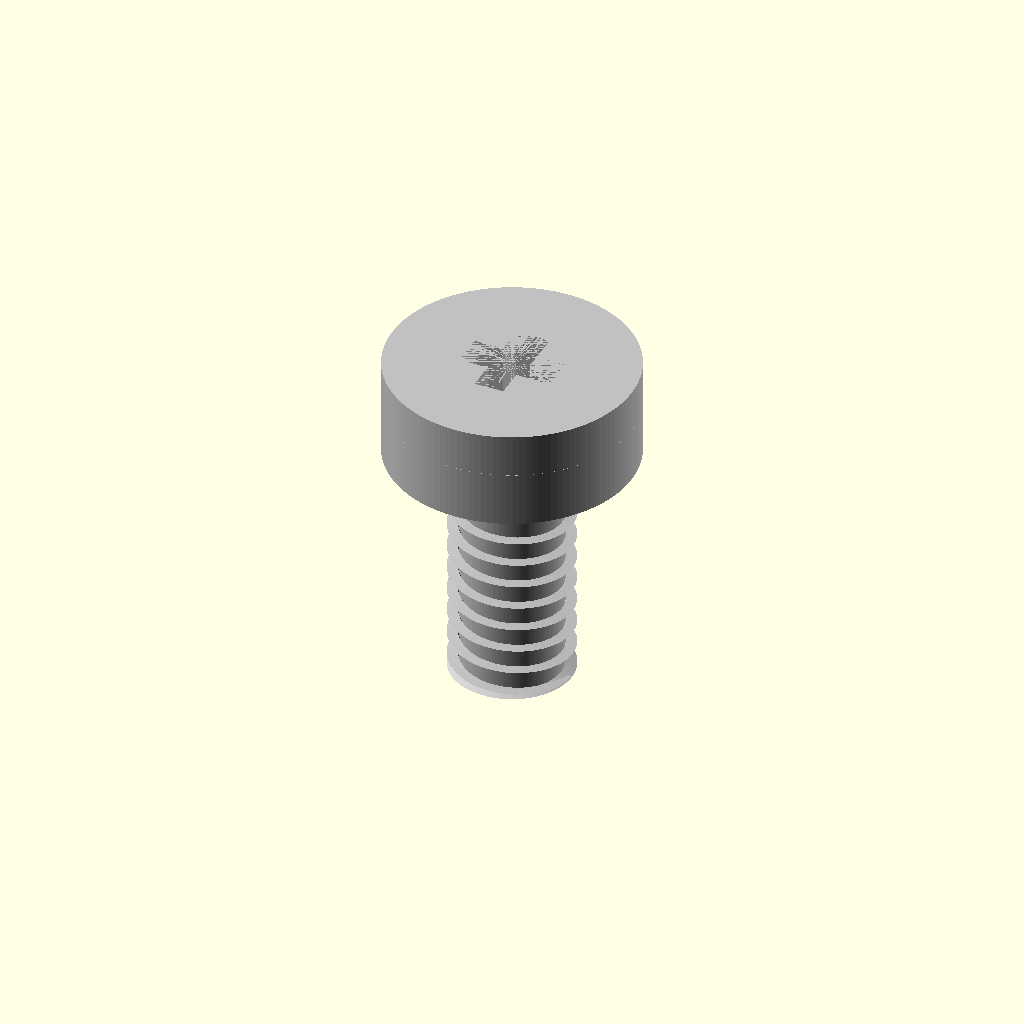
Cell 1: the model at its default parameters.
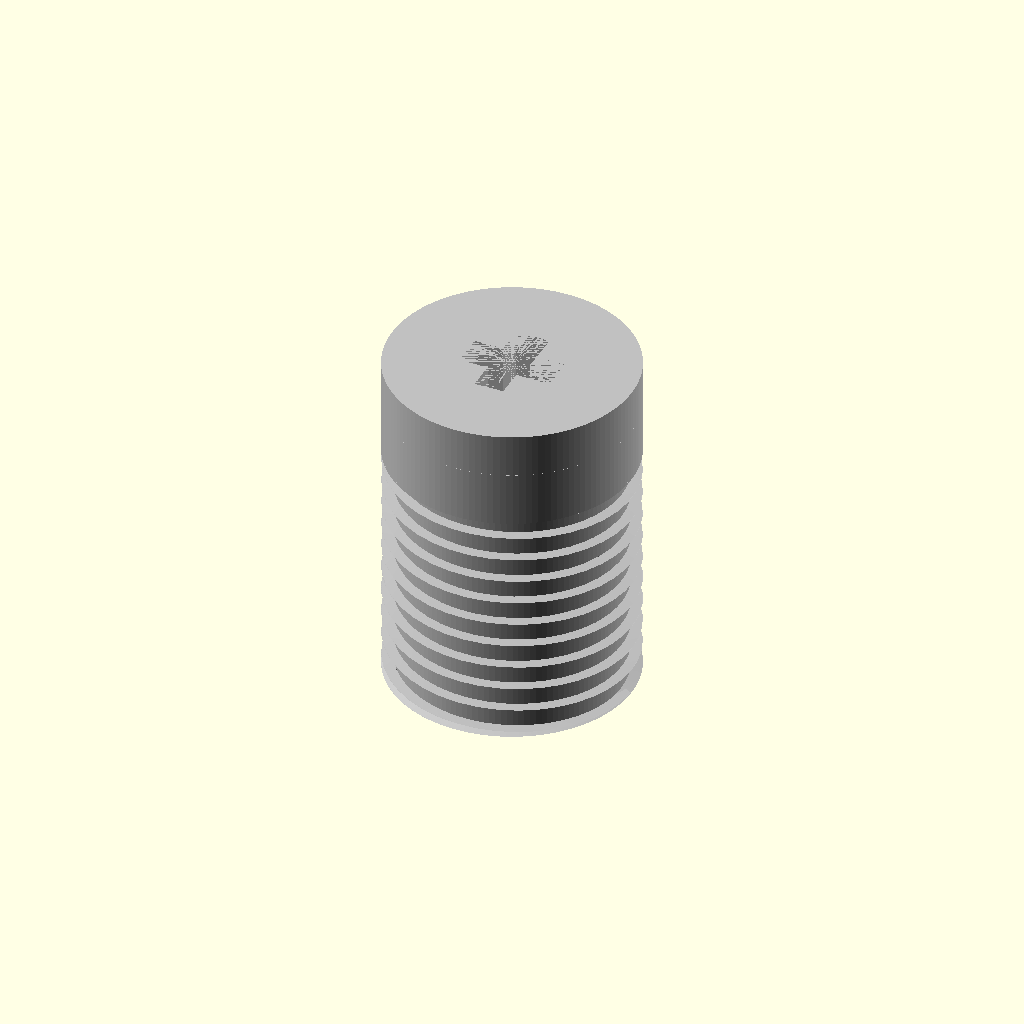
Cell 2: shank_d = 10 (everything else at default).
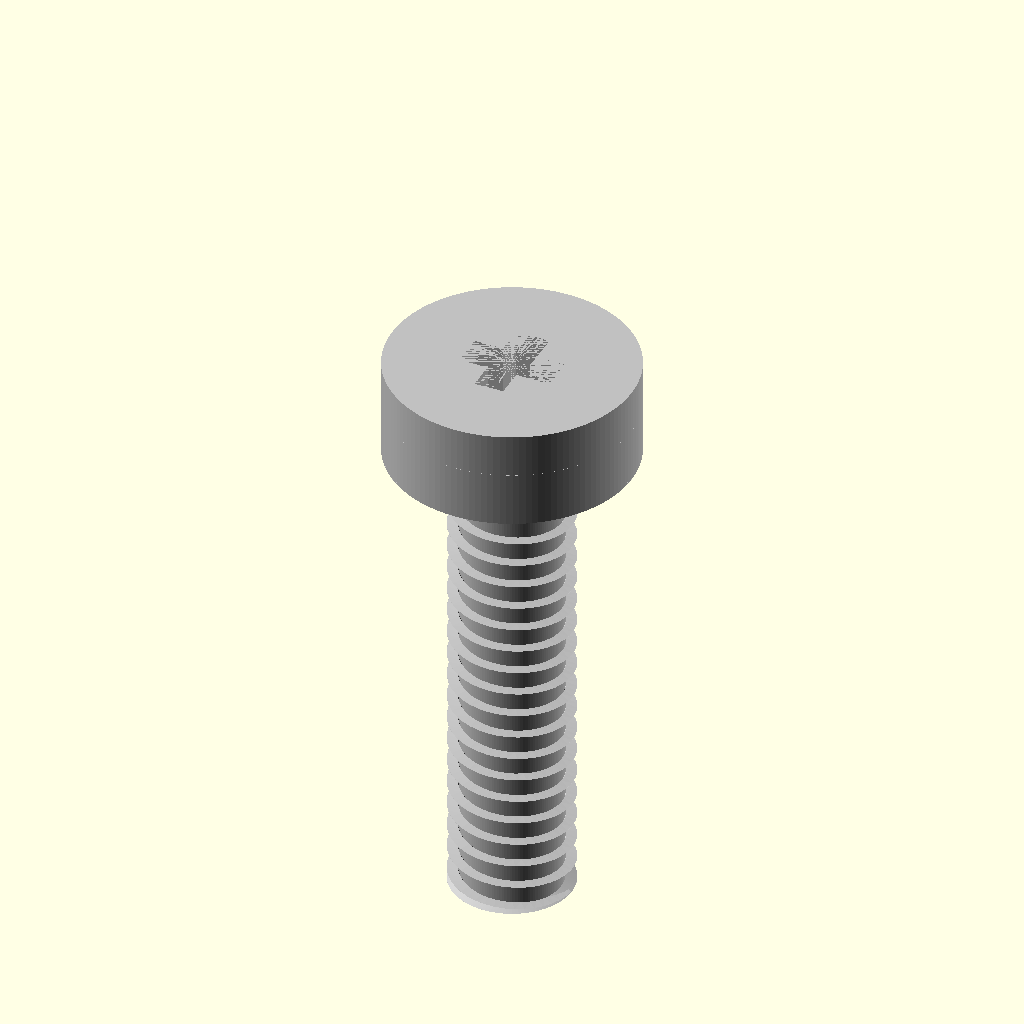
Cell 3: the same model with length = 20.
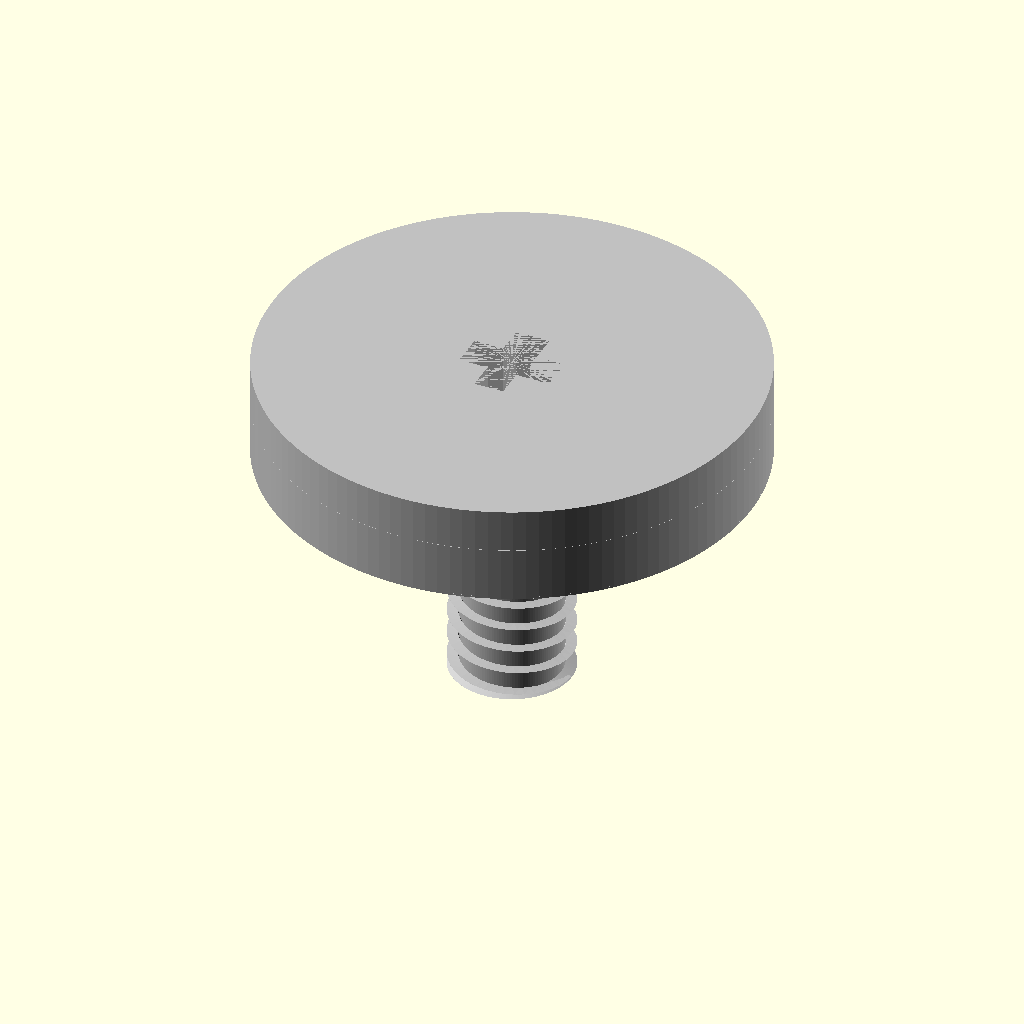
Cell 4: head_d = 20 (everything else at default).
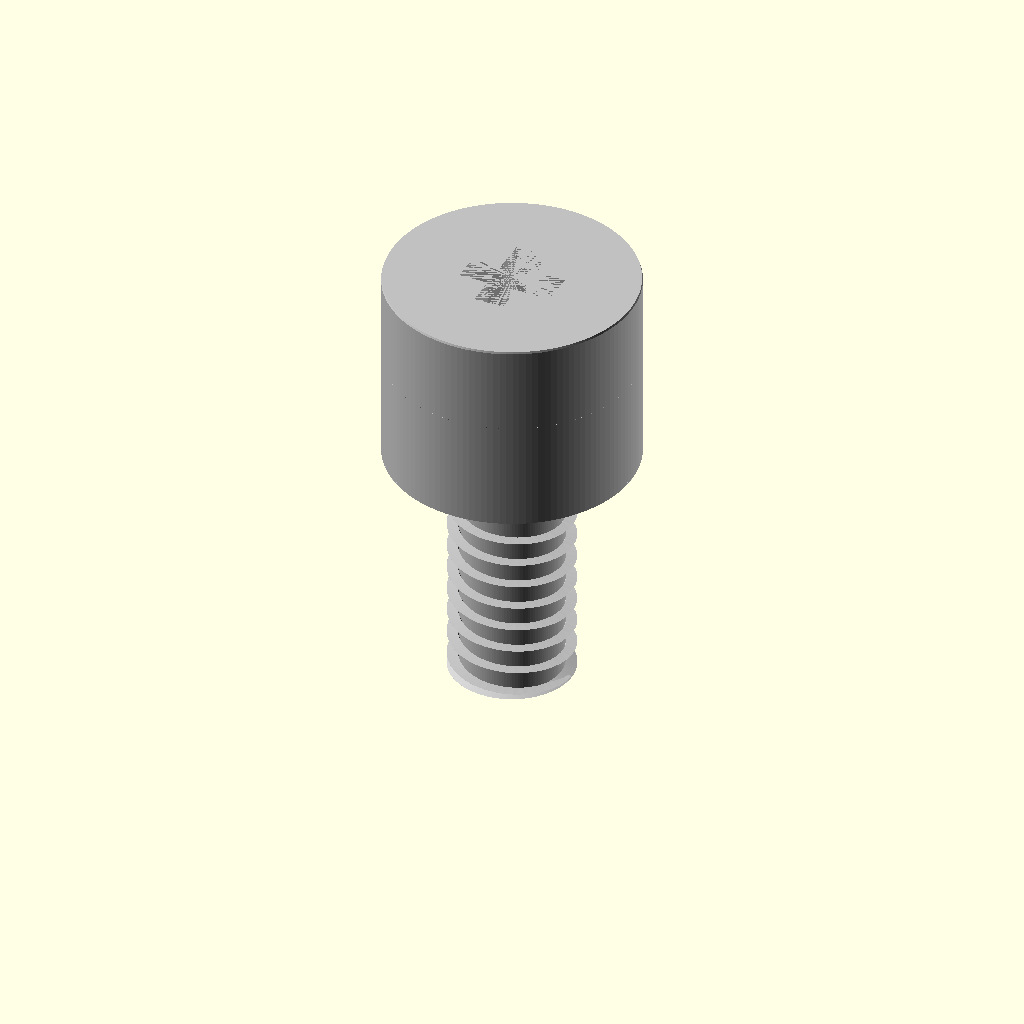
Cell 5: the same model with head_h = 7.9.
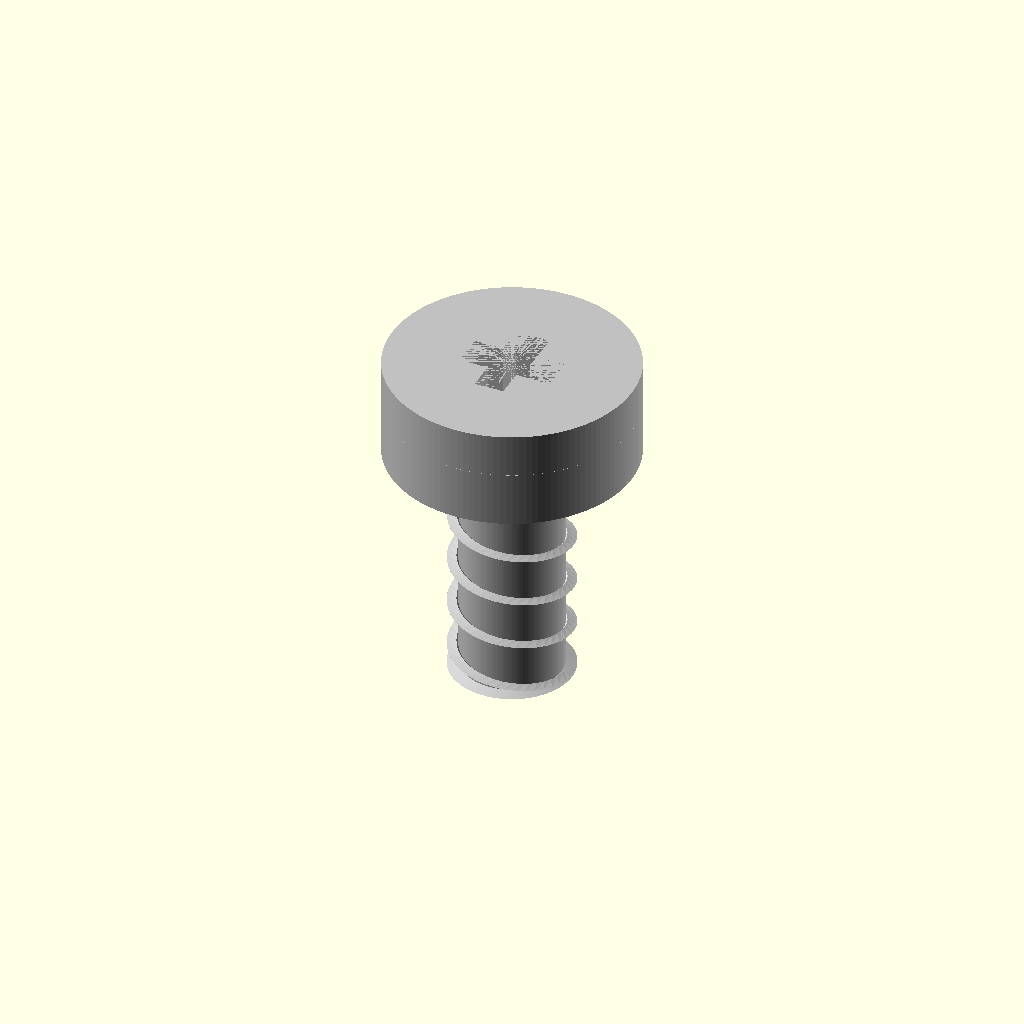
Cell 6 — pitch set to 2, the other parameters unchanged.
All cells are drawn from one camera (rotation 55°, 0°, 25°, orthographic, colour scheme Cornfield), so only the parameter changes between them.
The OpenSCAD source (results/nopscadlib/ablations/no_retrieval/scad/screw__M5_pan_screw.scad):
$fn = 128;

// Requested dimensions (mm)
shank_d = 5.0;
length  = 10.0;     // under-head length
head_d  = 10.0;
head_h  = 3.95;

// Thread parameters (visual, not a standards-perfect thread)
pitch        = 1.0;     // mm per turn (M5 coarse is ~0.8; 1.0 is more visible)
thread_depth = 0.45;    // radial depth of thread (kept modest for robustness)
thread_len   = length;  // threaded along full shank

// Detailing
tip_chamfer = 0.6;
drive_recess_d = 4.0;
drive_recess_h = 2.0;
overlap = 0.08;

// Derived
shank_r = shank_d/2;
head_r  = head_d/2;

// Place underside of head at z=0, head above, shank below (z negative)
module pan_head_solid() {
    // Pan head: cylindrical skirt + rounded dome (spherical cap)
    skirt_h = head_h * 0.55;
    dome_h  = head_h - skirt_h;

    // Sphere radius for cap height dome_h with base radius head_r:
    // R = (a^2 + h^2) / (2h)
    R = (head_r*head_r + dome_h*dome_h) / (2*dome_h);

    union() {
        // cylindrical skirt (0..skirt_h)
        translate([0,0,skirt_h/2])
            cylinder(h=skirt_h, r=head_r, center=true);

        // spherical cap dome (skirt_h..head_h)
        translate([0,0,skirt_h])
            intersection() {
                translate([0,0,R - dome_h]) sphere(r=R);
                translate([0,0,dome_h/2]) cylinder(h=dome_h, r=head_r, center=true);
            }

        // tiny under-head overlap to guarantee watertight union with shank
        translate([0,0,-overlap/2])
            cylinder(h=overlap, r=head_r, center=true);
    }
}

module drive_recess() {
    // Simple Phillips-like cross recess made from two slots
    slot_w = drive_recess_d * 0.35;
    slot_l = drive_recess_d * 0.95;

    translate([0,0,head_h - drive_recess_h/2])
        union() {
            cube([slot_l, slot_w, drive_recess_h], center=true);
            cube([slot_w, slot_l, drive_recess_h], center=true);
        }
}

module tip_chamfered_end() {
    // Chamfer at very bottom of screw (near z=-length)
    tip_flat_r = max(0.2, shank_r*0.15);

    union() {
        // conical chamfer occupying last tip_chamfer of length
        translate([0,0,-length + tip_chamfer/2])
            cylinder(h=tip_chamfer, r1=shank_r, r2=tip_flat_r, center=true);

        // tiny flat end face
        translate([0,0,-length + overlap/2])
            cylinder(h=overlap, r=tip_flat_r, center=true);
    }
}

// Helical thread as a triangular ridge wrapped around a core cylinder.
// Uses linear_extrude with twist; axis is Z.
module external_thread(thread_r, depth, pitch, len) {
    turns = len / pitch;

    // 2D profile in XY: a small triangle located at radius thread_r (outer radius).
    // It spans radially inward by 'depth' and has tangential thickness ~0.55*pitch.
    tang = pitch * 0.55;

    // Place profile so its outermost point is at radius = thread_r
    // and it extends inward to (thread_r - depth).
    linear_extrude(height=len, twist=turns*360, slices=max(ceil(turns*40), 60), convexity=10)
        translate([thread_r - depth, 0])
            polygon(points=[
                [0, -tang/2],
                [depth, 0],
                [0,  tang/2]
            ]);
}

module threaded_shank() {
    // Core cylinder slightly under nominal so thread ridge brings it back near shank_r
    core_r = shank_r - thread_depth;

    union() {
        // Core (z from -length..0)
        translate([0,0,-length/2])
            cylinder(h=length, r=core_r, center=true);

        // Thread ridge (z from -length..0), with tiny overlap into head at z=0
        translate([0,0,-length])
            external_thread(thread_r=shank_r, depth=thread_depth, pitch=pitch, len=thread_len + overlap);
    }
}

module screw_complete() {
    difference() {
        union() {
            // Head (z from 0..head_h)
            pan_head_solid();

            // Threaded shank (z from -length..0), overlapped into head
            translate([0,0,overlap/2]) threaded_shank();

            // Tip chamfer at bottom end
            tip_chamfered_end();
        }

        // Recess cut into head
        drive_recess();
    }
}

color("Silver") screw_complete();
Customizer parameters (derived from the source; name, type, default, range or options):
shank_d: number, default 5
length: number, default 10
head_d: number, default 10
head_h: number, default 3.95
pitch: number, default 1
thread_depth: number, default 0.45
tip_chamfer: number, default 0.6
drive_recess_d: number, default 4
drive_recess_h: number, default 2
overlap: number, default 0.08
